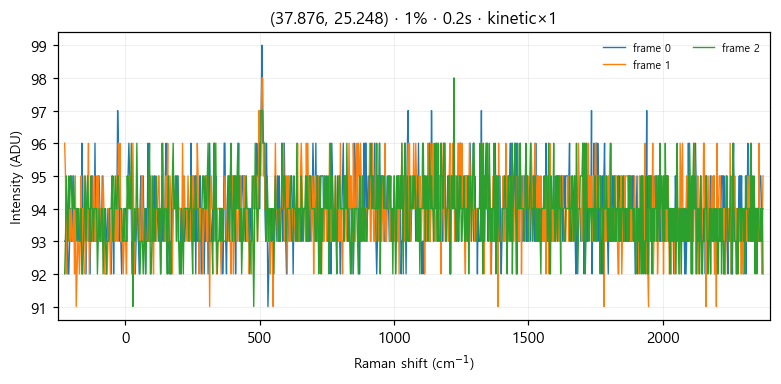

Data behind this chart, as committed beside it:
# laser_power_pct, 1
# exposure_time, 0.2
# mode, kinetic
frame_index, pixel_index, intensity
0, 0, 93
0, 1, 93
0, 2, 94
0, 3, 94
0, 4, 92
0, 5, 92
0, 6, 93
0, 7, 94
0, 8, 93
0, 9, 93
0, 10, 95
0, 11, 93
0, 12, 93
0, 13, 93
0, 14, 94
0, 15, 93
0, 16, 94
0, 17, 93
0, 18, 93
0, 19, 94
0, 20, 93
0, 21, 96
0, 22, 94
0, 23, 93
0, 24, 94
0, 25, 94
0, 26, 92
0, 27, 94
0, 28, 95
0, 29, 93
0, 30, 94
0, 31, 92
0, 32, 94
0, 33, 93
0, 34, 95
0, 35, 93
0, 36, 93
0, 37, 96
0, 38, 93
0, 39, 93
0, 40, 93
0, 41, 95
0, 42, 95
0, 43, 94
0, 44, 93
0, 45, 93
0, 46, 95
0, 47, 93
0, 48, 94
0, 49, 93
0, 50, 94
0, 51, 93
0, 52, 93
0, 53, 94
0, 54, 93
0, 55, 94
0, 56, 93
... 3,015 more rows
